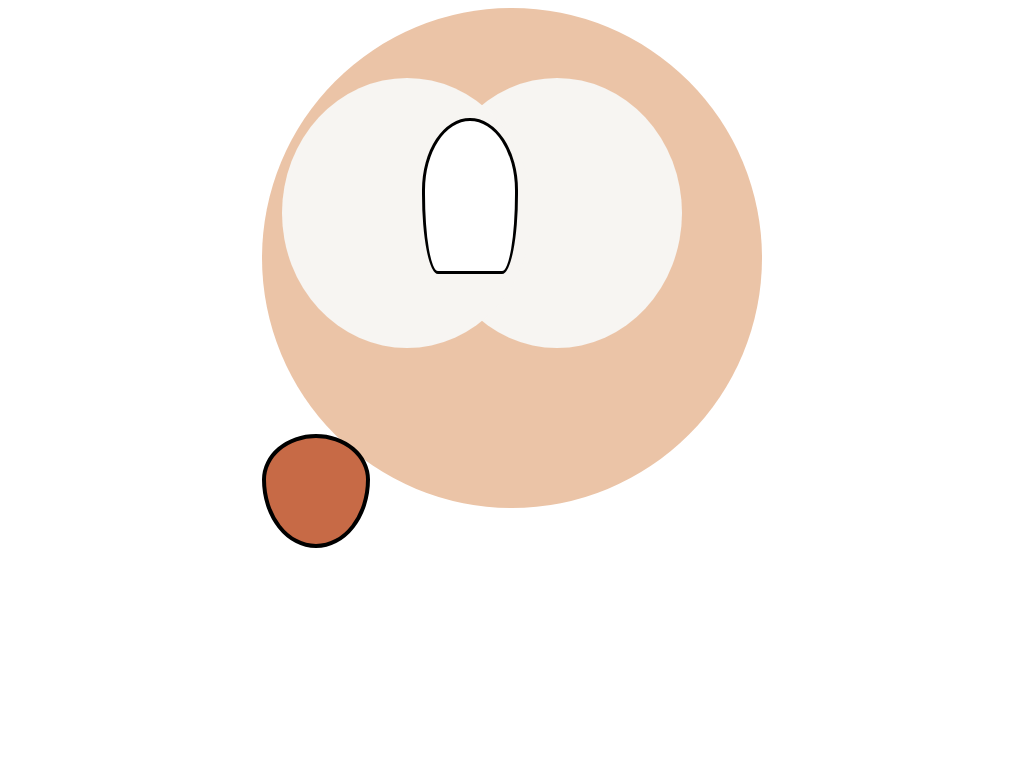

Reproduce this picture with HTML and CSS.

<!-- file: outlet.html -->
<!DOCTYPE html>
<html>
  <head>
    <meta charset="utf-8">
    <title></title>
    <link rel="stylesheet" type="text/css" href="outlet.css">


  </head>
  <body>
<div id="circlebody1">

  <div id="circleface1">
  </div>

  <div id="circleface2">
  </div>

<div id="beak1">
</div>

<div id="beak2">

</div>

  </div>




  </body>
</html>


/* file: outlet.css */

#circlebody1 {
	width: 500px;
	height: 500px;
	background: #ebc4a7;
	-moz-border-radius: 250px;
	-webkit-border-radius: 250px;
	border-radius: 250px;
	position: relative;
	z-index: 0;
  margin:auto;
	border:2px;
}


#circleface1 {
	width: 250px;
	height: 270px;
	background: #f7f5f2;
	-moz-border-radius: 50%;
	-webkit-border-radius: 50%;
	border-radius: 50%;
  margin:auto;
position: relative;
right: 80px;
top:70px;
z-index: 1;
	float:right;

}

#circleface2 {
	width: 250px;
	height: 270px;
	background: #f7f5f2;
	-moz-border-radius: 50%;
	-webkit-border-radius: 50%;
	border-radius: 50%;
	position: relative;
left: 20px;
top:70px;
	z-index: 1;
  margin:0;
}



#beak1 {
   display:block;
   width: 90px;
   height: 150px;
   background-color: white;
	 border: 3px solid black;
   -webkit-border-radius: 60px 60px 20px 20px / 90px 90px 100px 100px;
   /*border-radius:      50%  50%  50%  50%  / 60%   60%   40%  40%;*/
margin: 0px;
z-index: 4;
left: 160px;
bottom: 160px;
position: relative;

}



#beak2 {
   display:block;
   width: 100px;
   height: 106px;
   background-color: #c76a46;
   -webkit-border-radius: 63px 63px 63px 63px / 72px 72px 108px 108px;
   border-radius:         50%  50%  50%  50%  / 40%   40%   60%  60%;
border: 4px solid black;
margin:0px;
z-index: 3;
position: relative;
}
